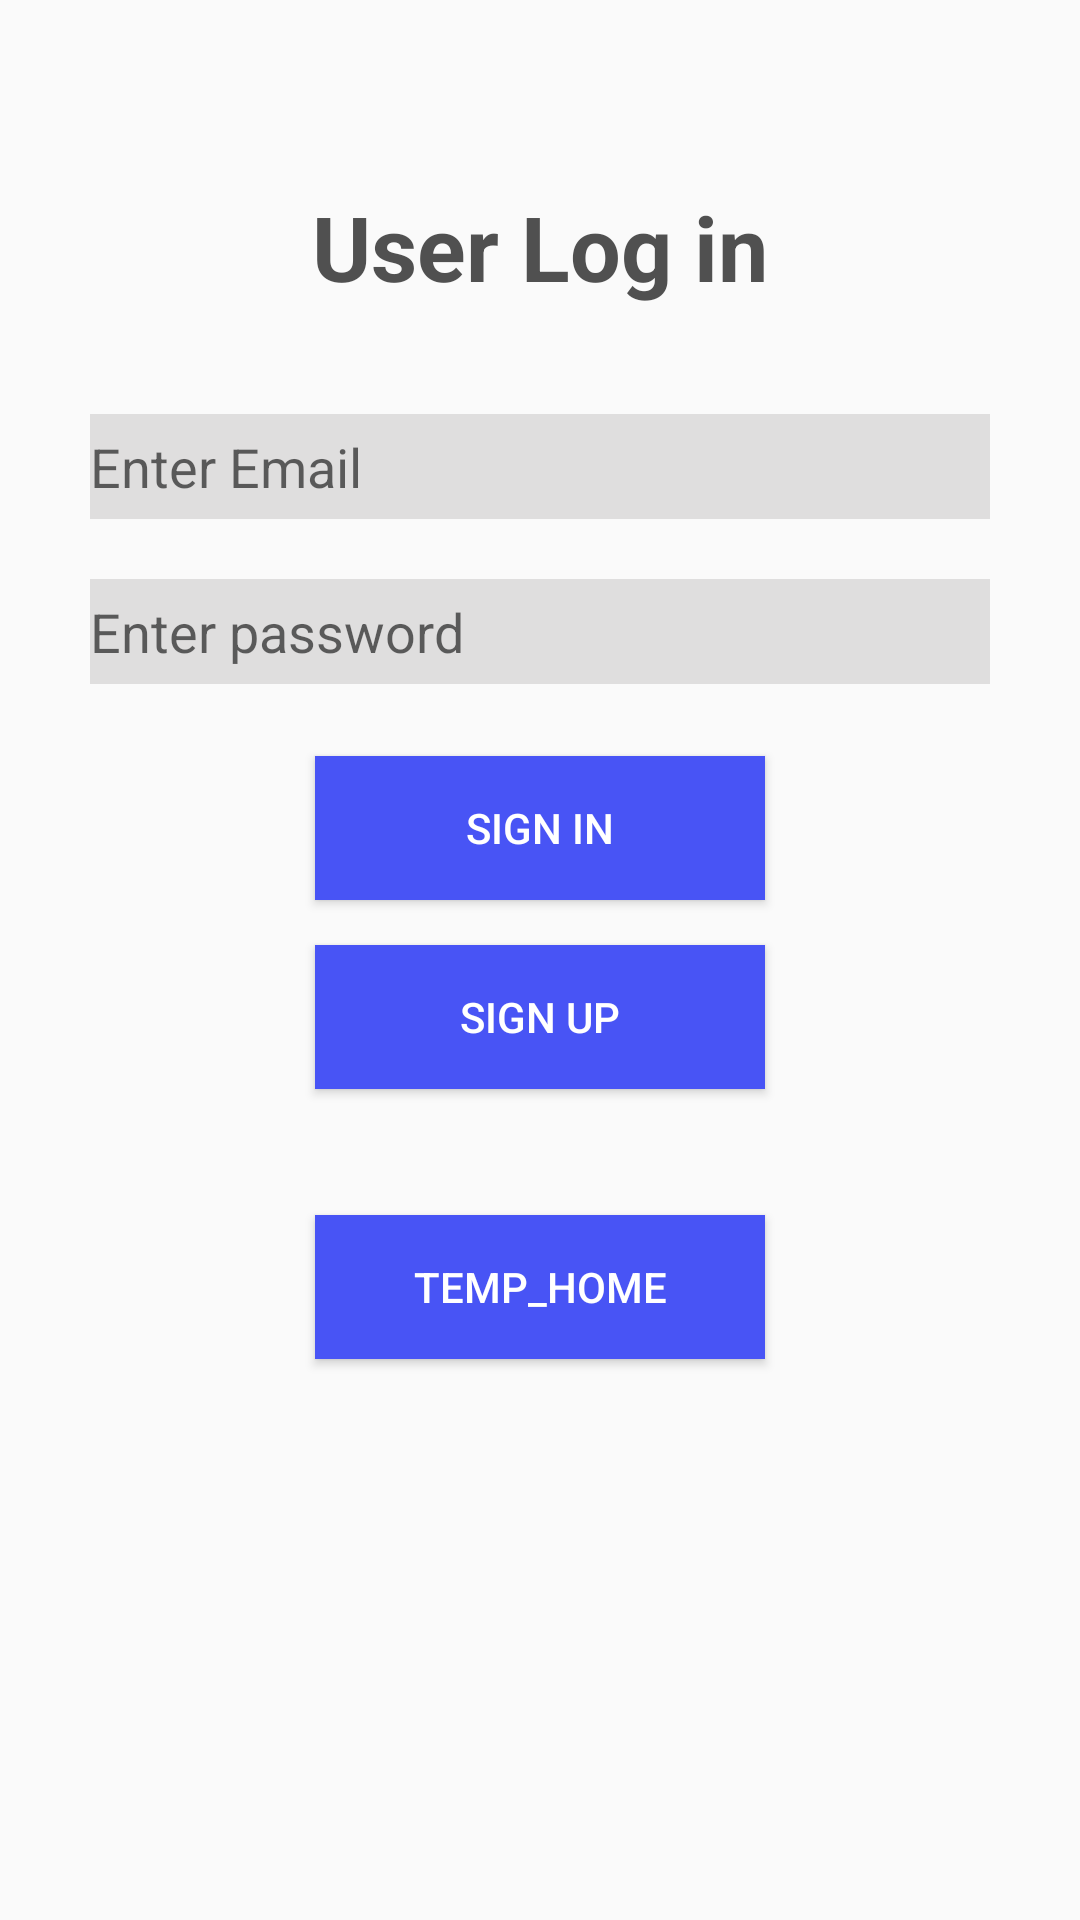

The Android layout XML behind this screen, and the referenced resources:
<!-- AndroidManifest.xml: application theme AppTheme -->
<!-- res/layout/activity_login.xml -->
<?xml version="1.0" encoding="utf-8"?>
<RelativeLayout xmlns:android="http://schemas.android.com/apk/res/android"
    xmlns:tools="http://schemas.android.com/tools"
    android:layout_width="match_parent"
    android:layout_height="match_parent"
    tools:context="com.foslipy.languagetutorial.Login">

    <EditText
        android:id="@+id/ET_Email"
        android:layout_width="300dp"
        android:layout_height="35dp"
        android:layout_alignParentTop="true"
        android:layout_centerHorizontal="true"
        android:layout_marginTop="138dp"
        android:background="#dfdede"
        android:hint="@string/enter_email"
        android:inputType="textEmailAddress" />

    <EditText
        android:id="@+id/ET_Pass"
        android:layout_width="300dp"
        android:layout_height="35dp"
        android:layout_below="@+id/ET_Email"
        android:layout_centerHorizontal="true"
        android:layout_marginTop="20dp"
        android:background="#dfdede"
        android:hint="@string/enter_password"
        android:inputType="textPassword" />

    <Button
        android:id="@+id/BT_Sign_In"
        android:layout_width="150dp"
        android:layout_height="wrap_content"
        android:layout_below="@+id/ET_Pass"
        android:layout_centerHorizontal="true"
        android:layout_marginTop="24dp"
        android:background="#4854f5"
        android:text="@string/sign_in"
        android:textColor="#ffffff" />
    <TextView
        android:id="@+id/Text_User_Login"
        android:layout_width="wrap_content"
        android:layout_height="wrap_content"
        android:layout_alignParentTop="true"
        android:layout_centerHorizontal="true"
        android:layout_marginTop="62dp"
        android:text="@string/user_log_in"
        android:textStyle="bold"
        android:textColor="#ca232323"
        android:textSize="30sp"
        />
<Button
    android:id="@+id/BT_Sign_up"
    android:layout_height="wrap_content"
    android:layout_width="150dp"
    android:layout_below="@id/BT_Sign_In"
    android:layout_centerHorizontal="true"
    android:layout_marginTop="15dp"
    android:background="#4854f5"
    android:text="@string/sign_up"
    android:textColor="@android:color/white"
    />


    <Button
        android:id="@+id/temp_button"
        android:layout_height="wrap_content"
        android:layout_width="150dp"
        android:layout_below="@id/BT_Sign_In"
        android:layout_centerHorizontal="true"
        android:layout_marginTop="105dp"
        android:background="#4854f5"
        android:text="temp_home"
        android:textColor="@android:color/white"
        />

</RelativeLayout>
<!-- resources referenced by this layout -->
<resources>
  <string name="enter_email">Enter Email</string>
  <string name="enter_password">Enter password</string>
  <string name="sign_in">Sign In</string>
  <string name="sign_up">Sign up</string>
  <string name="user_log_in">User Log in</string>
  <style name="AppTheme" parent="Theme.AppCompat.Light.DarkActionBar">
          
          <item name="colorPrimary">@color/colorPrimary</item>
          <item name="colorPrimaryDark">@color/colorPrimaryDark</item>
          <item name="colorAccent">@color/colorAccent</item>
      </style>
  <color name="colorPrimary">#c62828</color>
  <color name="colorPrimaryDark">#880e4f</color>
  <color name="colorAccent">#FF4081</color>\
</resources>
